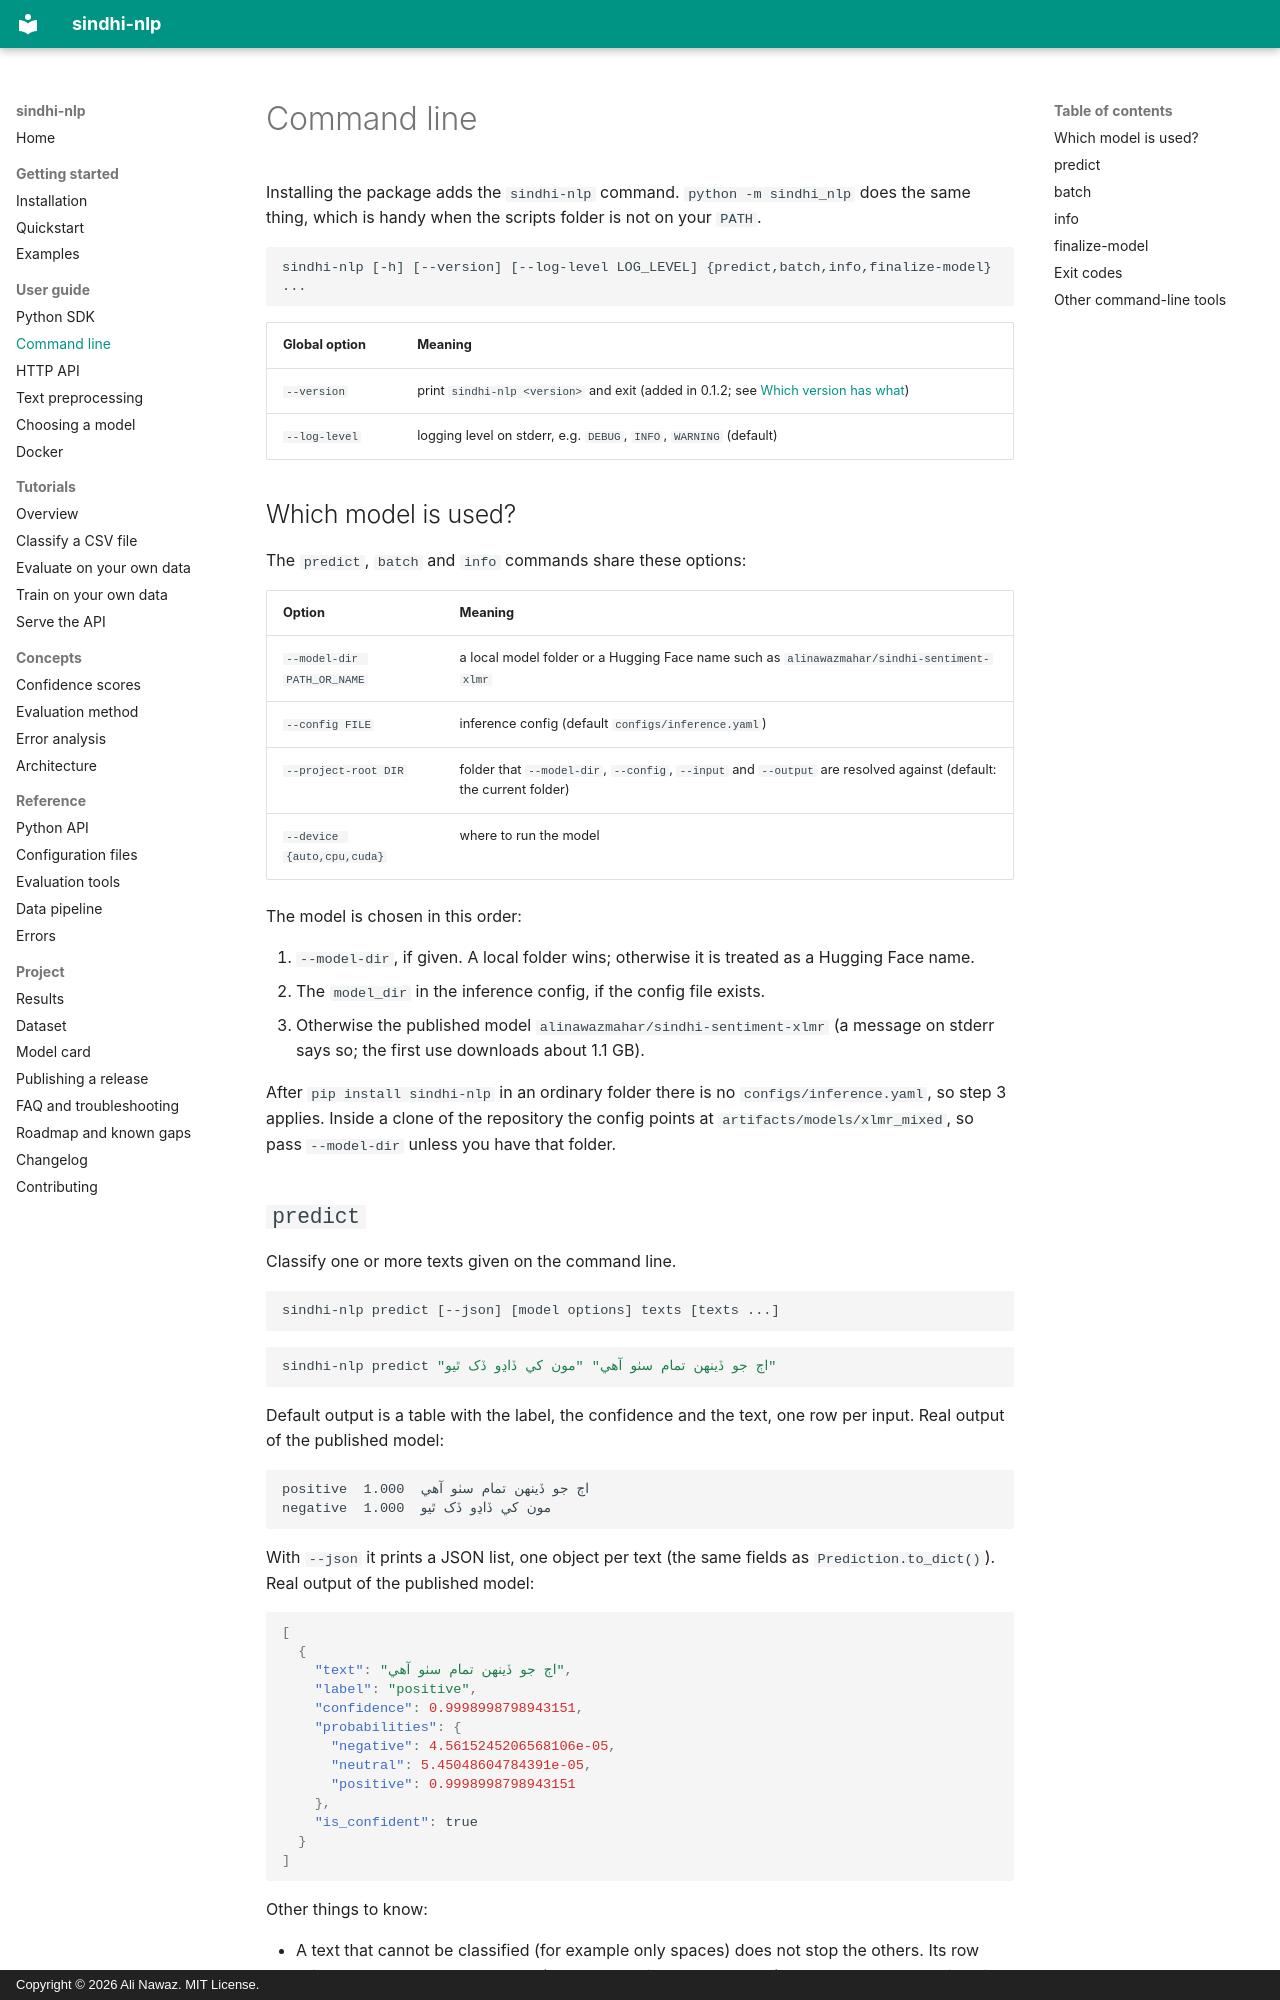

repository: alinawazcode/sindhi-nlp · page: guide/cli/index.html · generator: mkdocs · copyright: Copyright © 2026 Ali Nawaz. MIT License.

# Command line

Installing the package adds the `sindhi-nlp` command. `python -m sindhi_nlp` does the same thing, which is handy when the scripts folder is not on your `PATH`.

```text
sindhi-nlp [-h] [--version] [--log-level LOG_LEVEL] {predict,batch,info,finalize-model} ...
```

| Global option | Meaning |
| --- | --- |
| `--version` | print `sindhi-nlp <version>` and exit (added in 0.1.2; see [Which version has what](../installation.md#which-version-has-what)) |
| `--log-level` | logging level on stderr, e.g. `DEBUG`, `INFO`, `WARNING` (default) |

## Which model is used?

The `predict`, `batch` and `info` commands share these options:

| Option | Meaning |
| --- | --- |
| `--model-dir PATH_OR_NAME` | a local model folder or a Hugging Face name such as `alinawazmahar/sindhi-sentiment-xlmr` |
| `--config FILE` | inference config (default `configs/inference.yaml`) |
| `--project-root DIR` | folder that `--model-dir`, `--config`, `--input` and `--output` are resolved against (default: the current folder) |
| `--device {auto,cpu,cuda}` | where to run the model |

The model is chosen in this order:

1. `--model-dir`, if given. A local folder wins; otherwise it is treated as a Hugging Face name.
2. The `model_dir` in the inference config, if the config file exists.
3. Otherwise the published model `alinawazmahar/sindhi-sentiment-xlmr` (a message on stderr says so; the first use downloads about 1.1 GB).

After `pip install sindhi-nlp` in an ordinary folder there is no `configs/inference.yaml`, so step 3 applies. Inside a clone of the repository the config points at `artifacts/models/xlmr_mixed`, so pass `--model-dir` unless you have that folder.
